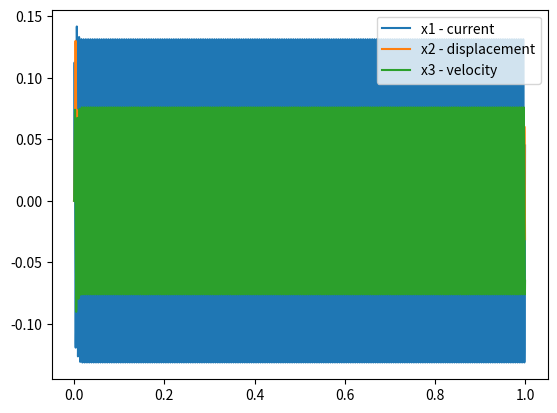
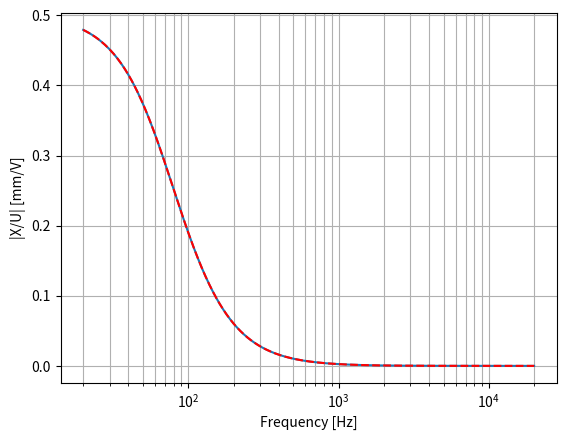

Generate these figures, in order, with matplotlib:
import numpy as np
import matplotlib.pyplot as plt

# Develop a state-space model for a loudspeaker

# Thiele-small parameters
# Data from Peerless HDS-P830860 Datasheet

fs = 72
Rec = 6.4
Lec = 0.278e-3

Qms = 2.08
Qes = 0.725
Qts = 0.54

Mms = 8.88e-3
Cms = 560e-6
Rms = 1/(2*np.pi*fs*Cms*Qms)

Bl  = 5.74

Vas = 6.36e-3
Sd  = 89.9e-4


# State-space model
# Create the Matrices A, B and vectors x, xdot

x    = np.array([[0], [0], [0]])
xdot = np.array([[0], [0], [0]])

A =   np.array([[-Rec/Lec,          0,    -Bl/Lec], 
                [0,                 0,          1],
                [Bl/Mms, -1/(Cms*Mms),   -Rms/Mms]])

B =  np.array([[1/Lec], [0], [0]])

I = np.eye(3)

# Solve system for x[n+1] = Ad*x[n] + Bd*u[n]
# Bilinear transform

Fs = 44100
Ts = 1/Fs


Mtemp = np.linalg.inv(I - (Ts/2)*A)

Ad = Mtemp @ (I + (Ts/2)*A)
Bd = (Mtemp @ B) * Ts

print(Bd.shape)


f = 200
t = np.arange(0, 1, Ts)
u = np.sin(2*np.pi*f*t)


x = np.zeros((3, len(t)))

for i in range(0, len(t)-1):
    x[:,i+1] = Ad @ x[:,i] + (Bd * u[i])[:,0]


fig, ax = plt.subplots()

ax.plot(t, x[0], label='x1 - current')
ax.plot(t, 1e3*x[1], label='x2 - displacement')
ax.plot(t, x[2], label='x3 - velocity')

ax.legend()
plt.show()




# Hxu - displacement transfer function

f = np.arange(20, 20000)
w = 2*np.pi*f
s = 1j*w

C = np.array([[0, 1, 0]])
D = np.array([[0]])


#analog transfer function
H = np.array([C @ np.linalg.inv((s_*I - A)) @ B + D for s_ in s])[:,0,0]

Hxu = Bl/((Rec+1j*w*Lec)*(-(w**2)*Mms+1j*w*Rms+1/Cms)+1j*w*Bl**2)


fig, ax = plt.subplots()
ax.semilogx(f, np.abs(H)*1e3)
ax.semilogx(f, np.abs(Hxu)*1e3, 'r--')
ax.set_xlabel('Frequency [Hz]')
ax.set_ylabel('|X/U| [mm/V]')
ax.grid(which='both')

plt.show()